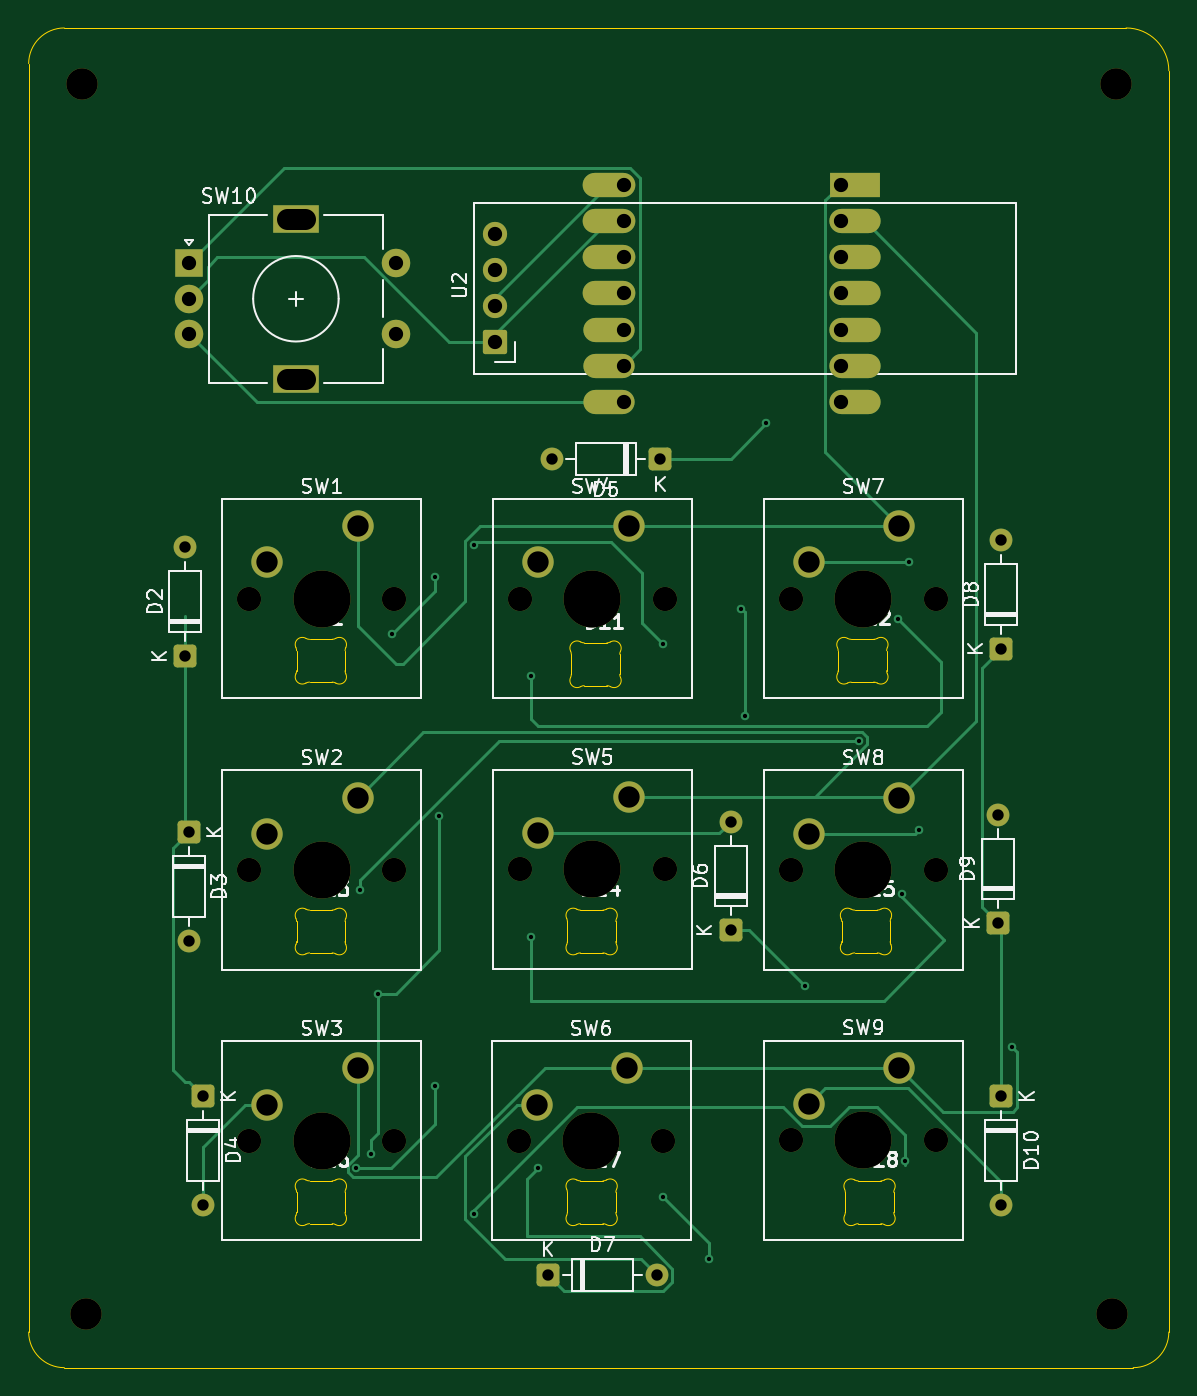
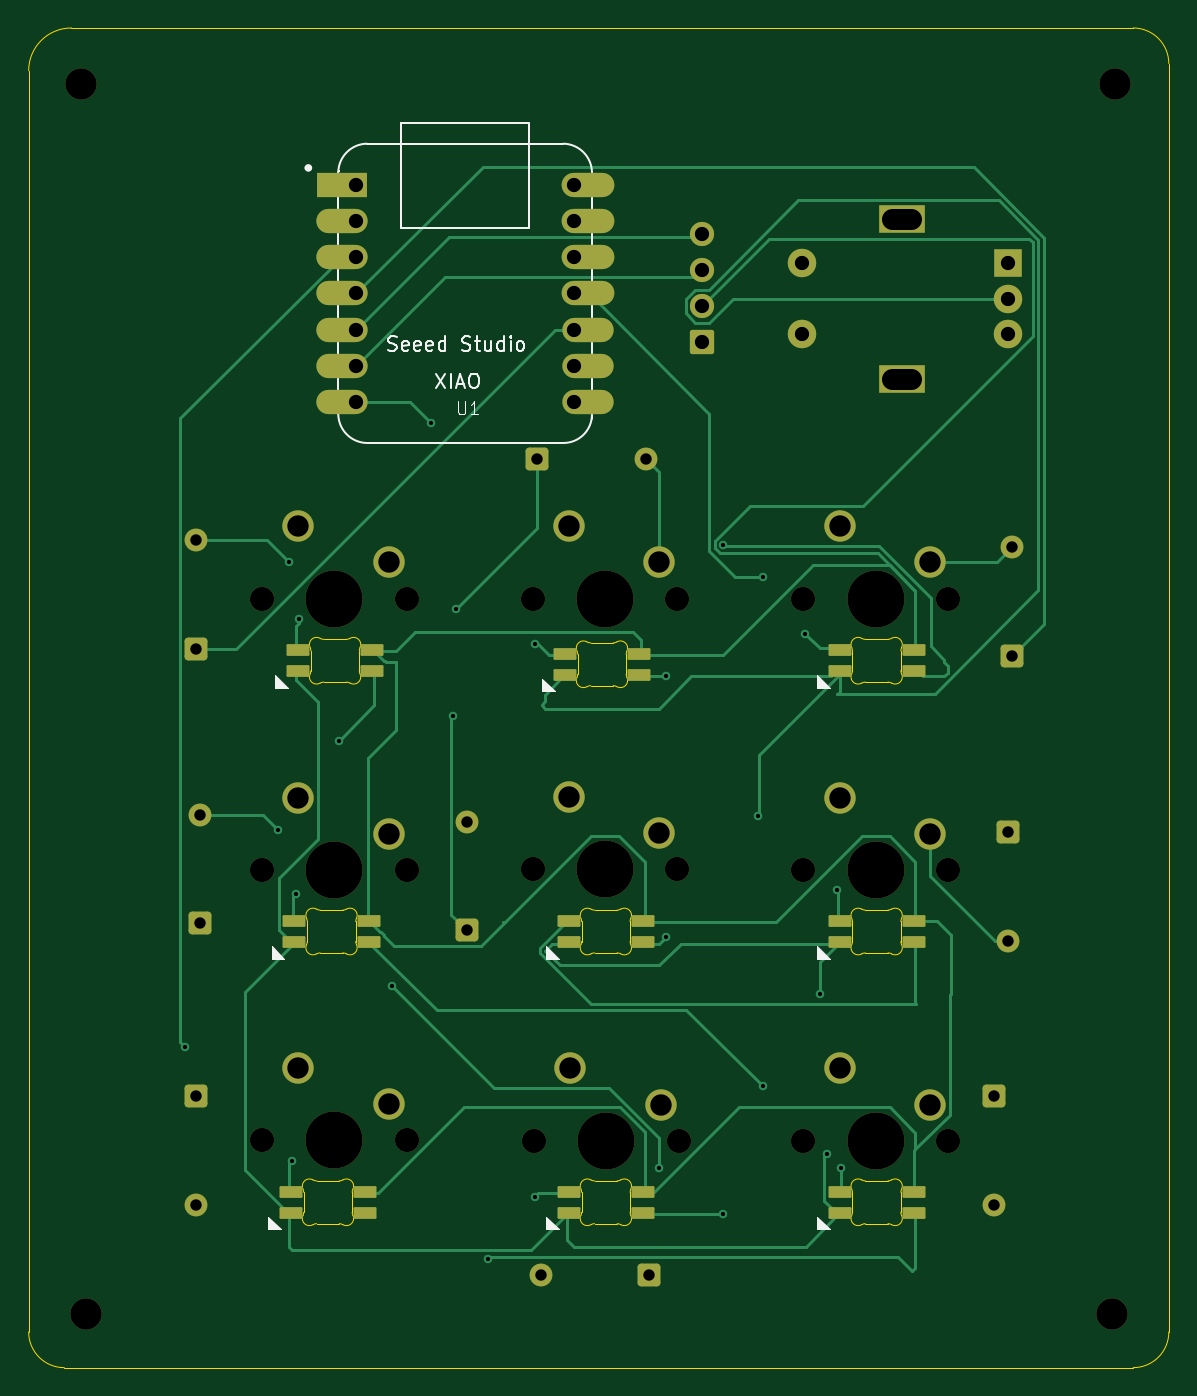
Circuit board: 11 layer files. Board 80.0 x 94.0 mm.
- bottom_copper: Macropad-B_Cu.gbl (21518 bytes)
- bottom_mask: Macropad-B_Mask.gbs (6132 bytes)
- paste: Macropad-B_Paste.gbp (2193 bytes)
- bottom_silk: Macropad-B_Silkscreen.gbo (18032 bytes)
- outline: Macropad-Edge_Cuts.gm1 (11716 bytes)
- top_copper: Macropad-F_Cu.gtl (14995 bytes)
- top_mask: Macropad-F_Mask.gts (4907 bytes)
- paste: Macropad-F_Paste.gtp (453 bytes)
- top_silk: Macropad-F_Silkscreen.gto (58759 bytes)
- drill: Macropad-NPTH.drl (938 bytes)
- drill: Macropad-PTH.drl (1811 bytes)

=== bottom_copper: Macropad-B_Cu.gbl (21518 bytes, source omitted) ===
=== bottom_mask: Macropad-B_Mask.gbs ===
%TF.GenerationSoftware,KiCad,Pcbnew,10.0.3*%
%TF.CreationDate,2026-08-08T19:13:39-04:00*%
%TF.ProjectId,Macropad,4d616372-6f70-4616-942e-6b696361645f,rev?*%
%TF.SameCoordinates,Original*%
%TF.FileFunction,Soldermask,Bot*%
%TF.FilePolarity,Negative*%
%FSLAX46Y46*%
G04 Gerber Fmt 4.6, Leading zero omitted, Abs format (unit mm)*
G04 Created by KiCad (PCBNEW 10.0.3) date 2026-08-08 19:13:39*
%MOMM*%
%LPD*%
G01*
G04 APERTURE LIST*
G04 Aperture macros list*
%AMRoundRect*
0 Rectangle with rounded corners*
0 $1 Rounding radius*
0 $2 $3 $4 $5 $6 $7 $8 $9 X,Y pos of 4 corners*
0 Add a 4 corners polygon primitive as box body*
4,1,4,$2,$3,$4,$5,$6,$7,$8,$9,$2,$3,0*
0 Add four circle primitives for the rounded corners*
1,1,$1+$1,$2,$3*
1,1,$1+$1,$4,$5*
1,1,$1+$1,$6,$7*
1,1,$1+$1,$8,$9*
0 Add four rect primitives between the rounded corners*
20,1,$1+$1,$2,$3,$4,$5,0*
20,1,$1+$1,$4,$5,$6,$7,0*
20,1,$1+$1,$6,$7,$8,$9,0*
20,1,$1+$1,$8,$9,$2,$3,0*%
G04 Aperture macros list end*
%ADD10RoundRect,0.250000X-0.550000X0.550000X-0.550000X-0.550000X0.550000X-0.550000X0.550000X0.550000X0*%
%ADD11C,1.600000*%
%ADD12C,1.700000*%
%ADD13C,4.000000*%
%ADD14C,2.200000*%
%ADD15RoundRect,0.250000X0.550000X-0.550000X0.550000X0.550000X-0.550000X0.550000X-0.550000X-0.550000X0*%
%ADD16R,2.000000X2.000000*%
%ADD17C,2.000000*%
%ADD18R,3.200000X2.000000*%
%ADD19RoundRect,0.082000X-0.718000X0.328000X-0.718000X-0.328000X0.718000X-0.328000X0.718000X0.328000X0*%
%ADD20RoundRect,0.170000X0.680000X-0.680000X0.680000X0.680000X-0.680000X0.680000X-0.680000X-0.680000X0*%
%ADD21RoundRect,0.250000X-0.550000X-0.550000X0.550000X-0.550000X0.550000X0.550000X-0.550000X0.550000X0*%
%ADD22RoundRect,0.250000X0.550000X0.550000X-0.550000X0.550000X-0.550000X-0.550000X0.550000X-0.550000X0*%
%ADD23R,3.500000X1.700000*%
%ADD24O,3.600000X1.700000*%
%ADD25O,3.700000X1.700000*%
G04 APERTURE END LIST*
D10*
%TO.C,D3*%
X107750000Y-99440000D03*
D11*
X107750000Y-107060000D03*
%TD*%
D12*
%TO.C,SW4*%
X130980000Y-83040000D03*
D13*
X136060000Y-83040000D03*
D12*
X141140000Y-83040000D03*
D14*
X138600000Y-77960000D03*
X132250000Y-80500000D03*
%TD*%
D12*
%TO.C,SW7*%
X149980000Y-83040000D03*
D13*
X155060000Y-83040000D03*
D12*
X160140000Y-83040000D03*
D14*
X157600000Y-77960000D03*
X151250000Y-80500000D03*
%TD*%
D15*
%TO.C,D8*%
X164750000Y-86560000D03*
D11*
X164750000Y-78940000D03*
%TD*%
D16*
%TO.C,SW10*%
X107750000Y-59500000D03*
D17*
X107750000Y-64500000D03*
X107750000Y-62000000D03*
D18*
X115250000Y-56400000D03*
X115250000Y-67600000D03*
D17*
X122250000Y-64500000D03*
X122250000Y-59500000D03*
%TD*%
D19*
%TO.C,D12*%
X152400001Y-86647158D03*
X152400001Y-88147158D03*
X157600001Y-88147158D03*
X157600001Y-86647158D03*
%TD*%
D14*
%TO.C,REF\u002A\u002A*%
X100500000Y-133250000D03*
%TD*%
D19*
%TO.C,D18*%
X152900001Y-124647158D03*
X152900001Y-126147158D03*
X158100001Y-126147158D03*
X158100001Y-124647158D03*
%TD*%
%TO.C,D1*%
X114400001Y-86647158D03*
X114400001Y-88147158D03*
X119600001Y-88147158D03*
X119600001Y-86647158D03*
%TD*%
D12*
%TO.C,SW6*%
X130880000Y-121080000D03*
D13*
X135960000Y-121080000D03*
D12*
X141040000Y-121080000D03*
D14*
X138500000Y-116000000D03*
X132150000Y-118540000D03*
%TD*%
D20*
%TO.C,U2*%
X129250000Y-65060000D03*
D12*
X129250000Y-62520000D03*
X129250000Y-59980000D03*
X129250000Y-57440000D03*
%TD*%
%TO.C,SW3*%
X111980000Y-121080000D03*
D13*
X117060000Y-121080000D03*
D12*
X122140000Y-121080000D03*
D14*
X119600000Y-116000000D03*
X113250000Y-118540000D03*
%TD*%
D19*
%TO.C,D16*%
X114400001Y-124647158D03*
X114400001Y-126147158D03*
X119600001Y-126147158D03*
X119600001Y-124647158D03*
%TD*%
D15*
%TO.C,D6*%
X145750000Y-106310000D03*
D11*
X145750000Y-98690000D03*
%TD*%
D12*
%TO.C,SW8*%
X149980000Y-102080000D03*
D13*
X155060000Y-102080000D03*
D12*
X160140000Y-102080000D03*
D14*
X157600000Y-97000000D03*
X151250000Y-99540000D03*
%TD*%
%TO.C,REF\u002A\u002A*%
X172800000Y-46910000D03*
%TD*%
D12*
%TO.C,SW2*%
X111980000Y-102080000D03*
D13*
X117060000Y-102080000D03*
D12*
X122140000Y-102080000D03*
D14*
X119600000Y-97000000D03*
X113250000Y-99540000D03*
%TD*%
D19*
%TO.C,D15*%
X152650001Y-105647158D03*
X152650001Y-107147158D03*
X157850001Y-107147158D03*
X157850001Y-105647158D03*
%TD*%
D15*
%TO.C,D2*%
X107500000Y-87060000D03*
D11*
X107500000Y-79440000D03*
%TD*%
D19*
%TO.C,D17*%
X133400001Y-124647158D03*
X133400001Y-126147158D03*
X138600001Y-126147158D03*
X138600001Y-124647158D03*
%TD*%
D14*
%TO.C,REF\u002A\u002A*%
X100250000Y-46910000D03*
%TD*%
D19*
%TO.C,D14*%
X133400001Y-105647158D03*
X133400001Y-107147158D03*
X138600001Y-107147158D03*
X138600001Y-105647158D03*
%TD*%
%TO.C,D13*%
X114400001Y-105647158D03*
X114400001Y-107147158D03*
X119600001Y-107147158D03*
X119600001Y-105647158D03*
%TD*%
D12*
%TO.C,SW1*%
X111980000Y-83040000D03*
D13*
X117060000Y-83040000D03*
D12*
X122140000Y-83040000D03*
D14*
X119600000Y-77960000D03*
X113250000Y-80500000D03*
%TD*%
D12*
%TO.C,SW9*%
X149980000Y-121040000D03*
D13*
X155060000Y-121040000D03*
D12*
X160140000Y-121040000D03*
D14*
X157600000Y-115960000D03*
X151250000Y-118500000D03*
%TD*%
%TO.C,REF\u002A\u002A*%
X172500000Y-133250000D03*
%TD*%
D10*
%TO.C,D4*%
X108750000Y-117940000D03*
D11*
X108750000Y-125560000D03*
%TD*%
D19*
%TO.C,D11*%
X133675001Y-86897158D03*
X133675001Y-88397158D03*
X138875001Y-88397158D03*
X138875001Y-86897158D03*
%TD*%
D15*
%TO.C,D9*%
X164500000Y-105810000D03*
D11*
X164500000Y-98190000D03*
%TD*%
D10*
%TO.C,D10*%
X164750000Y-117940000D03*
D11*
X164750000Y-125560000D03*
%TD*%
D21*
%TO.C,D7*%
X132940000Y-130500000D03*
D11*
X140560000Y-130500000D03*
%TD*%
D22*
%TO.C,D5*%
X140810000Y-73250000D03*
D11*
X133190000Y-73250000D03*
%TD*%
D12*
%TO.C,SW5*%
X130980000Y-102040000D03*
D13*
X136060000Y-102040000D03*
D12*
X141140000Y-102040000D03*
D14*
X138600000Y-96960000D03*
X132250000Y-99500000D03*
%TD*%
D23*
%TO.C,U1*%
X154500000Y-54000000D03*
D24*
X154500000Y-56540000D03*
X154500000Y-59080000D03*
X154500000Y-61620000D03*
X154500000Y-64160000D03*
X154500000Y-66700000D03*
X154500000Y-69240000D03*
X137250000Y-69240000D03*
X137250000Y-66700000D03*
X137250000Y-64160000D03*
D25*
X137250000Y-61620000D03*
X137250000Y-59080000D03*
X137250000Y-56540000D03*
X137250000Y-54000000D03*
%TD*%
M02*

=== paste: Macropad-B_Paste.gbp (2193 bytes, source withheld) ===
=== bottom_silk: Macropad-B_Silkscreen.gbo (18032 bytes, source omitted) ===
=== outline: Macropad-Edge_Cuts.gm1 (11716 bytes, source omitted) ===
=== top_copper: Macropad-F_Cu.gtl (14995 bytes, source omitted) ===
=== top_mask: Macropad-F_Mask.gts ===
%TF.GenerationSoftware,KiCad,Pcbnew,10.0.3*%
%TF.CreationDate,2026-08-08T19:13:39-04:00*%
%TF.ProjectId,Macropad,4d616372-6f70-4616-942e-6b696361645f,rev?*%
%TF.SameCoordinates,Original*%
%TF.FileFunction,Soldermask,Top*%
%TF.FilePolarity,Negative*%
%FSLAX46Y46*%
G04 Gerber Fmt 4.6, Leading zero omitted, Abs format (unit mm)*
G04 Created by KiCad (PCBNEW 10.0.3) date 2026-08-08 19:13:39*
%MOMM*%
%LPD*%
G01*
G04 APERTURE LIST*
G04 Aperture macros list*
%AMRoundRect*
0 Rectangle with rounded corners*
0 $1 Rounding radius*
0 $2 $3 $4 $5 $6 $7 $8 $9 X,Y pos of 4 corners*
0 Add a 4 corners polygon primitive as box body*
4,1,4,$2,$3,$4,$5,$6,$7,$8,$9,$2,$3,0*
0 Add four circle primitives for the rounded corners*
1,1,$1+$1,$2,$3*
1,1,$1+$1,$4,$5*
1,1,$1+$1,$6,$7*
1,1,$1+$1,$8,$9*
0 Add four rect primitives between the rounded corners*
20,1,$1+$1,$2,$3,$4,$5,0*
20,1,$1+$1,$4,$5,$6,$7,0*
20,1,$1+$1,$6,$7,$8,$9,0*
20,1,$1+$1,$8,$9,$2,$3,0*%
G04 Aperture macros list end*
%ADD10RoundRect,0.250000X-0.550000X0.550000X-0.550000X-0.550000X0.550000X-0.550000X0.550000X0.550000X0*%
%ADD11C,1.600000*%
%ADD12C,1.700000*%
%ADD13C,4.000000*%
%ADD14C,2.200000*%
%ADD15RoundRect,0.250000X0.550000X-0.550000X0.550000X0.550000X-0.550000X0.550000X-0.550000X-0.550000X0*%
%ADD16R,2.000000X2.000000*%
%ADD17C,2.000000*%
%ADD18R,3.200000X2.000000*%
%ADD19RoundRect,0.170000X0.680000X-0.680000X0.680000X0.680000X-0.680000X0.680000X-0.680000X-0.680000X0*%
%ADD20RoundRect,0.250000X-0.550000X-0.550000X0.550000X-0.550000X0.550000X0.550000X-0.550000X0.550000X0*%
%ADD21RoundRect,0.250000X0.550000X0.550000X-0.550000X0.550000X-0.550000X-0.550000X0.550000X-0.550000X0*%
%ADD22R,3.500000X1.700000*%
%ADD23O,3.600000X1.700000*%
%ADD24O,3.700000X1.700000*%
G04 APERTURE END LIST*
D10*
%TO.C,D3*%
X107750000Y-99440000D03*
D11*
X107750000Y-107060000D03*
%TD*%
D12*
%TO.C,SW4*%
X130980000Y-83040000D03*
D13*
X136060000Y-83040000D03*
D12*
X141140000Y-83040000D03*
D14*
X138600000Y-77960000D03*
X132250000Y-80500000D03*
%TD*%
D12*
%TO.C,SW7*%
X149980000Y-83040000D03*
D13*
X155060000Y-83040000D03*
D12*
X160140000Y-83040000D03*
D14*
X157600000Y-77960000D03*
X151250000Y-80500000D03*
%TD*%
D15*
%TO.C,D8*%
X164750000Y-86560000D03*
D11*
X164750000Y-78940000D03*
%TD*%
D16*
%TO.C,SW10*%
X107750000Y-59500000D03*
D17*
X107750000Y-64500000D03*
X107750000Y-62000000D03*
D18*
X115250000Y-56400000D03*
X115250000Y-67600000D03*
D17*
X122250000Y-64500000D03*
X122250000Y-59500000D03*
%TD*%
D14*
%TO.C,REF\u002A\u002A*%
X100500000Y-133250000D03*
%TD*%
D12*
%TO.C,SW6*%
X130880000Y-121080000D03*
D13*
X135960000Y-121080000D03*
D12*
X141040000Y-121080000D03*
D14*
X138500000Y-116000000D03*
X132150000Y-118540000D03*
%TD*%
D19*
%TO.C,U2*%
X129250000Y-65060000D03*
D12*
X129250000Y-62520000D03*
X129250000Y-59980000D03*
X129250000Y-57440000D03*
%TD*%
%TO.C,SW3*%
X111980000Y-121080000D03*
D13*
X117060000Y-121080000D03*
D12*
X122140000Y-121080000D03*
D14*
X119600000Y-116000000D03*
X113250000Y-118540000D03*
%TD*%
D15*
%TO.C,D6*%
X145750000Y-106310000D03*
D11*
X145750000Y-98690000D03*
%TD*%
D12*
%TO.C,SW8*%
X149980000Y-102080000D03*
D13*
X155060000Y-102080000D03*
D12*
X160140000Y-102080000D03*
D14*
X157600000Y-97000000D03*
X151250000Y-99540000D03*
%TD*%
%TO.C,REF\u002A\u002A*%
X172800000Y-46910000D03*
%TD*%
D12*
%TO.C,SW2*%
X111980000Y-102080000D03*
D13*
X117060000Y-102080000D03*
D12*
X122140000Y-102080000D03*
D14*
X119600000Y-97000000D03*
X113250000Y-99540000D03*
%TD*%
D15*
%TO.C,D2*%
X107500000Y-87060000D03*
D11*
X107500000Y-79440000D03*
%TD*%
D14*
%TO.C,REF\u002A\u002A*%
X100250000Y-46910000D03*
%TD*%
D12*
%TO.C,SW1*%
X111980000Y-83040000D03*
D13*
X117060000Y-83040000D03*
D12*
X122140000Y-83040000D03*
D14*
X119600000Y-77960000D03*
X113250000Y-80500000D03*
%TD*%
D12*
%TO.C,SW9*%
X149980000Y-121040000D03*
D13*
X155060000Y-121040000D03*
D12*
X160140000Y-121040000D03*
D14*
X157600000Y-115960000D03*
X151250000Y-118500000D03*
%TD*%
%TO.C,REF\u002A\u002A*%
X172500000Y-133250000D03*
%TD*%
D10*
%TO.C,D4*%
X108750000Y-117940000D03*
D11*
X108750000Y-125560000D03*
%TD*%
D15*
%TO.C,D9*%
X164500000Y-105810000D03*
D11*
X164500000Y-98190000D03*
%TD*%
D10*
%TO.C,D10*%
X164750000Y-117940000D03*
D11*
X164750000Y-125560000D03*
%TD*%
D20*
%TO.C,D7*%
X132940000Y-130500000D03*
D11*
X140560000Y-130500000D03*
%TD*%
D21*
%TO.C,D5*%
X140810000Y-73250000D03*
D11*
X133190000Y-73250000D03*
%TD*%
D12*
%TO.C,SW5*%
X130980000Y-102040000D03*
D13*
X136060000Y-102040000D03*
D12*
X141140000Y-102040000D03*
D14*
X138600000Y-96960000D03*
X132250000Y-99500000D03*
%TD*%
D22*
%TO.C,U1*%
X154500000Y-54000000D03*
D23*
X154500000Y-56540000D03*
X154500000Y-59080000D03*
X154500000Y-61620000D03*
X154500000Y-64160000D03*
X154500000Y-66700000D03*
X154500000Y-69240000D03*
X137250000Y-69240000D03*
X137250000Y-66700000D03*
X137250000Y-64160000D03*
D24*
X137250000Y-61620000D03*
X137250000Y-59080000D03*
X137250000Y-56540000D03*
X137250000Y-54000000D03*
%TD*%
M02*

=== paste: Macropad-F_Paste.gtp ===
%TF.GenerationSoftware,KiCad,Pcbnew,10.0.3*%
%TF.CreationDate,2026-08-08T19:13:39-04:00*%
%TF.ProjectId,Macropad,4d616372-6f70-4616-942e-6b696361645f,rev?*%
%TF.SameCoordinates,Original*%
%TF.FileFunction,Paste,Top*%
%TF.FilePolarity,Positive*%
%FSLAX46Y46*%
G04 Gerber Fmt 4.6, Leading zero omitted, Abs format (unit mm)*
G04 Created by KiCad (PCBNEW 10.0.3) date 2026-08-08 19:13:39*
%MOMM*%
%LPD*%
G01*
G04 APERTURE LIST*
G04 APERTURE END LIST*
M02*

=== top_silk: Macropad-F_Silkscreen.gto (58759 bytes, source omitted) ===
=== drill: Macropad-NPTH.drl ===
M48
; DRILL file KiCad 10.0.3 date 2026-08-08T19:14:16
; FORMAT={-:-/ absolute / metric / decimal}
; #@! TF.CreationDate,2026-08-08T19:14:16-04:00
; #@! TF.GenerationSoftware,Kicad,Pcbnew,10.0.3
; #@! TF.FileFunction,NonPlated,1,2,NPTH
FMAT,2
METRIC
; #@! TA.AperFunction,NonPlated,NPTH,ComponentDrill
T1C1.700
; #@! TA.AperFunction,NonPlated,NPTH,ComponentDrill
T2C2.200
; #@! TA.AperFunction,NonPlated,NPTH,ComponentDrill
T3C4.000
%
G90
G05
T1
X111.98Y-83.04
X111.98Y-102.08
X111.98Y-121.08
X122.14Y-83.04
X122.14Y-102.08
X122.14Y-121.08
X130.88Y-121.08
X130.98Y-83.04
X130.98Y-102.04
X141.04Y-121.08
X141.14Y-83.04
X141.14Y-102.04
X149.98Y-83.04
X149.98Y-102.08
X149.98Y-121.04
X160.14Y-83.04
X160.14Y-102.08
X160.14Y-121.04
T2
X100.25Y-46.91
X100.5Y-133.25
X172.5Y-133.25
X172.8Y-46.91
T3
X117.06Y-83.04
X117.06Y-102.08
X117.06Y-121.08
X135.96Y-121.08
X136.06Y-83.04
X136.06Y-102.04
X155.06Y-83.04
X155.06Y-102.08
X155.06Y-121.04
M30

=== drill: Macropad-PTH.drl ===
M48
; DRILL file KiCad 10.0.3 date 2026-08-08T19:14:16
; FORMAT={-:-/ absolute / metric / decimal}
; #@! TF.CreationDate,2026-08-08T19:14:16-04:00
; #@! TF.GenerationSoftware,Kicad,Pcbnew,10.0.3
; #@! TF.FileFunction,Plated,1,2,PTH
FMAT,2
METRIC
; #@! TA.AperFunction,Plated,PTH,ViaDrill
T1C0.300
; #@! TA.AperFunction,Plated,PTH,ComponentDrill
T2C0.800
; #@! TA.AperFunction,Plated,PTH,ComponentDrill
T3C1.000
; #@! TA.AperFunction,Plated,PTH,ComponentDrill
T4C1.500
%
G90
G05
T1
X119.5Y-123.0
X119.75Y-103.5
X120.5Y-122.0
X121.0Y-110.75
X122.0Y-85.5
X125.0Y-81.5
X125.0Y-117.25
X125.3Y-98.3
X127.75Y-79.25
X127.75Y-126.25
X131.75Y-88.5
X131.75Y-106.75
X132.25Y-123.0
X141.0Y-86.25
X141.0Y-125.0
X144.25Y-129.35
X146.5Y-83.75
X146.75Y-91.25
X148.25Y-70.75
X151.0Y-110.25
X154.75Y-93.0
X157.5Y-84.5
X157.75Y-103.75
X158.0Y-122.5
X158.25Y-80.5
X159.0Y-99.25
X165.5Y-114.5
T2
X107.5Y-79.44
X107.5Y-87.06
X107.75Y-99.44
X107.75Y-107.06
X108.75Y-117.94
X108.75Y-125.56
X132.94Y-130.5
X133.19Y-73.25
X140.56Y-130.5
X140.81Y-73.25
X145.75Y-98.69
X145.75Y-106.31
X164.5Y-98.19
X164.5Y-105.81
X164.75Y-78.94
X164.75Y-86.56
X164.75Y-117.94
X164.75Y-125.56
T3
X107.75Y-59.5
X107.75Y-62.0
X107.75Y-64.5
X122.25Y-59.5
X122.25Y-64.5
X129.25Y-57.44
X129.25Y-59.98
X129.25Y-62.52
X129.25Y-65.06
X138.25Y-54.0
X138.25Y-56.54
X138.25Y-59.08
X138.25Y-61.62
X138.25Y-64.16
X138.25Y-66.7
X138.25Y-69.24
X153.5Y-54.0
X153.5Y-56.54
X153.5Y-59.08
X153.5Y-61.62
X153.5Y-64.16
X153.5Y-66.7
X153.5Y-69.24
T4
X113.25Y-80.5
X113.25Y-99.54
X113.25Y-118.54
X119.6Y-77.96
X119.6Y-97.0
X119.6Y-116.0
X132.15Y-118.54
X132.25Y-80.5
X132.25Y-99.5
X138.5Y-116.0
X138.6Y-77.96
X138.6Y-96.96
X151.25Y-80.5
X151.25Y-99.54
X151.25Y-118.5
X157.6Y-77.96
X157.6Y-97.0
X157.6Y-115.96
T4
X114.6Y-56.4G85X115.9Y-56.4
G05
X114.6Y-67.6G85X115.9Y-67.6
G05
M30
